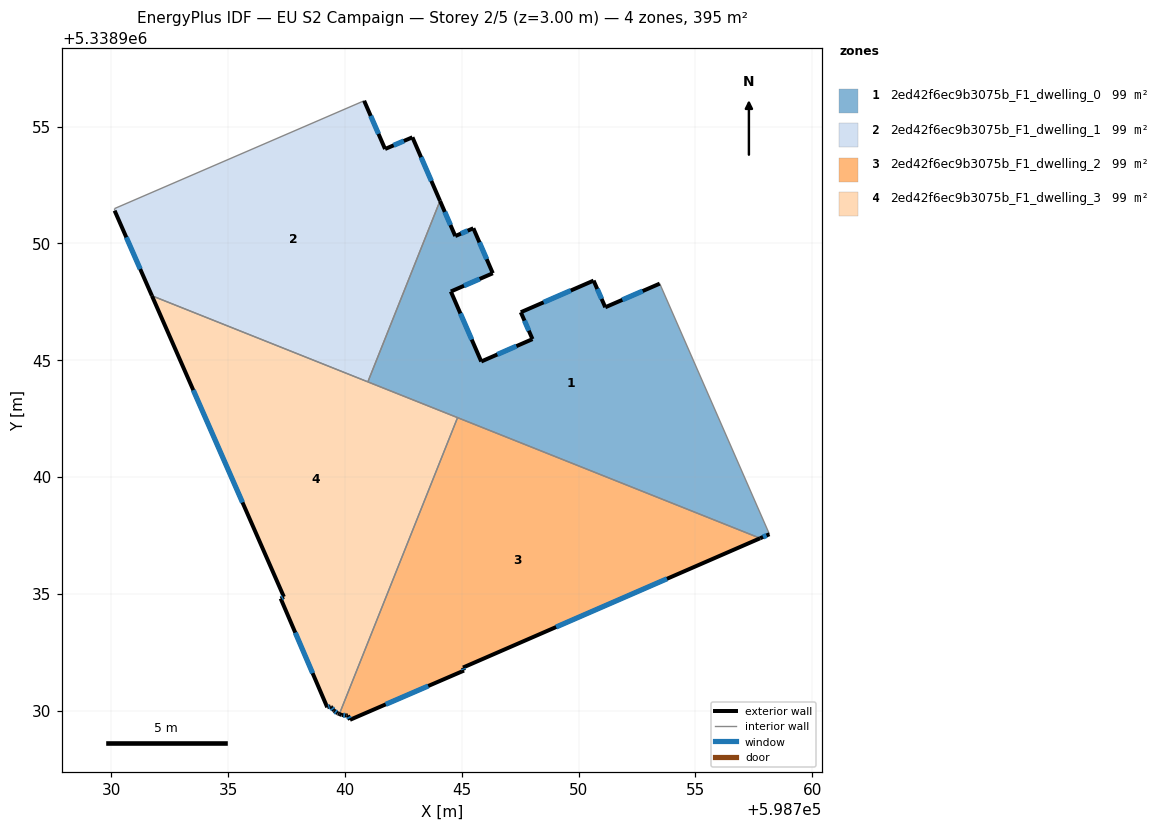
=== STOREY PLAN SPEC (per zone: floor XY polygon, exterior-wall plan segments, windows/doors) ===
zone 1: 2ed42f6ec9b3075b_F1_dwelling_0  (98.7 m²)
  floor: (598753.47, 5338948.28) (598758.17, 5338937.55) (598757.77, 5338937.38) (598740.98, 5338944.07) (598744.06, 5338951.82) (598744.72, 5338950.31) (598745.49, 5338950.65) (598746.32, 5338948.72) (598744.53, 5338947.94) (598745.83, 5338944.94) (598748.02, 5338945.90) (598747.52, 5338947.05) (598750.64, 5338948.41) (598751.14, 5338947.26)
  exterior wall: (598745.83, 5338944.94) – (598744.53, 5338947.94)  [3.3 m]
    window: (598745.42, 5338945.88) – (598744.94, 5338947.00)  [1.4 m²]
  exterior wall: (598748.02, 5338945.90) – (598745.83, 5338944.94)  [2.4 m]
    window: (598747.34, 5338945.60) – (598746.52, 5338945.24)  [1.0 m²]
  exterior wall: (598747.52, 5338947.05) – (598748.02, 5338945.90)  [1.3 m]
    window: (598747.68, 5338946.69) – (598747.87, 5338946.26)  [0.5 m²]
  exterior wall: (598750.64, 5338948.41) – (598747.52, 5338947.05)  [3.4 m]
    window: (598749.66, 5338947.98) – (598748.50, 5338947.48)  [1.4 m²]
  exterior wall: (598751.14, 5338947.26) – (598750.64, 5338948.41)  [1.2 m]
    window: (598750.98, 5338947.62) – (598750.80, 5338948.05)  [0.5 m²]
  exterior wall: (598753.47, 5338948.28) – (598751.14, 5338947.26)  [2.5 m]
    window: (598752.74, 5338947.96) – (598751.87, 5338947.58)  [1.1 m²]
  exterior wall: (598757.77, 5338937.38) – (598758.17, 5338937.55)  [0.4 m]
    window: (598757.89, 5338937.43) – (598758.04, 5338937.49)  [0.2 m²]
  exterior wall: (598744.72, 5338950.31) – (598744.06, 5338951.82)  [1.6 m]
    window: (598744.51, 5338950.78) – (598744.27, 5338951.35)  [0.7 m²]
  exterior wall: (598745.49, 5338950.65) – (598744.72, 5338950.31)  [0.8 m]
    window: (598745.25, 5338950.54) – (598744.96, 5338950.42)  [0.4 m²]
  exterior wall: (598746.32, 5338948.72) – (598745.49, 5338950.65)  [2.1 m]
    window: (598746.06, 5338949.32) – (598745.75, 5338950.04)  [0.9 m²]
  exterior wall: (598744.53, 5338947.94) – (598746.32, 5338948.72)  [2.0 m]
    window: (598745.09, 5338948.18) – (598745.76, 5338948.48)  [0.8 m²]
  interior walls: 4
zone 2: 2ed42f6ec9b3075b_F1_dwelling_1  (98.7 m²)
  floor: (598742.88, 5338954.54) (598744.06, 5338951.82) (598740.98, 5338944.07) (598731.73, 5338947.76) (598730.14, 5338951.40) (598730.13, 5338951.49) (598740.82, 5338956.10) (598741.71, 5338954.04)
  exterior wall: (598741.71, 5338954.04) – (598740.82, 5338956.10)  [2.3 m]
    window: (598741.43, 5338954.69) – (598741.10, 5338955.46)  [0.9 m²]
  exterior wall: (598742.88, 5338954.54) – (598741.71, 5338954.04)  [1.3 m]
    window: (598742.52, 5338954.38) – (598742.08, 5338954.20)  [0.5 m²]
  exterior wall: (598744.06, 5338951.82) – (598742.88, 5338954.54)  [3.0 m]
    window: (598743.69, 5338952.67) – (598743.25, 5338953.69)  [1.2 m²]
  exterior wall: (598730.14, 5338951.40) – (598731.73, 5338947.76)  [4.0 m]
    window: (598730.64, 5338950.26) – (598731.23, 5338948.90)  [1.7 m²]
  interior walls: 4
zone 3: 2ed42f6ec9b3075b_F1_dwelling_2  (98.7 m²)
  floor: (598757.77, 5338937.38) (598745.05, 5338931.84) (598745.09, 5338931.71) (598740.21, 5338929.60) (598740.12, 5338929.79) (598740.06, 5338929.79) (598739.86, 5338929.81) (598739.76, 5338929.85) (598744.82, 5338942.54)
  exterior wall: (598740.06, 5338929.79) – (598740.12, 5338929.79)  [0.1 m]
  exterior wall: (598739.86, 5338929.81) – (598740.06, 5338929.79)  [0.2 m]
    window: (598739.93, 5338929.80) – (598740.00, 5338929.79)  [0.1 m²]
  exterior wall: (598739.76, 5338929.85) – (598739.86, 5338929.81)  [0.1 m]
  exterior wall: (598745.05, 5338931.84) – (598757.77, 5338937.38)  [13.9 m]
    window: (598749.04, 5338933.58) – (598753.78, 5338935.64)  [5.8 m²]
  exterior wall: (598745.09, 5338931.71) – (598745.05, 5338931.84)  [0.1 m]
    window: (598745.08, 5338931.75) – (598745.06, 5338931.80)  [0.1 m²]
  exterior wall: (598740.21, 5338929.60) – (598745.09, 5338931.71)  [5.3 m]
    window: (598741.74, 5338930.26) – (598743.56, 5338931.05)  [2.2 m²]
  exterior wall: (598740.12, 5338929.79) – (598740.21, 5338929.60)  [0.2 m]
    window: (598740.15, 5338929.73) – (598740.18, 5338929.66)  [0.1 m²]
  interior walls: 2
zone 4: 2ed42f6ec9b3075b_F1_dwelling_3  (98.7 m²)
  floor: (598744.82, 5338942.54) (598739.76, 5338929.85) (598739.69, 5338929.87) (598739.68, 5338929.88) (598739.52, 5338930.00) (598739.40, 5338930.15) (598739.38, 5338930.18) (598739.24, 5338930.14) (598737.24, 5338934.79) (598737.38, 5338934.87) (598731.73, 5338947.76)
  exterior wall: (598739.40, 5338930.15) – (598739.52, 5338930.00)  [0.2 m]
    window: (598739.44, 5338930.10) – (598739.48, 5338930.05)  [0.1 m²]
  exterior wall: (598739.38, 5338930.18) – (598739.40, 5338930.15)  [0.0 m]
  exterior wall: (598739.24, 5338930.14) – (598739.38, 5338930.18)  [0.2 m]
    window: (598739.28, 5338930.15) – (598739.34, 5338930.17)  [0.1 m²]
  exterior wall: (598737.24, 5338934.79) – (598739.24, 5338930.14)  [5.1 m]
    window: (598737.87, 5338933.33) – (598738.61, 5338931.60)  [2.1 m²]
  exterior wall: (598737.38, 5338934.87) – (598737.24, 5338934.79)  [0.2 m]
    window: (598737.34, 5338934.84) – (598737.29, 5338934.82)  [0.1 m²]
  exterior wall: (598731.73, 5338947.76) – (598737.38, 5338934.87)  [14.1 m]
    window: (598733.50, 5338943.72) – (598735.61, 5338938.91)  [5.9 m²]
  exterior wall: (598739.69, 5338929.87) – (598739.76, 5338929.85)  [0.1 m]
  exterior wall: (598739.68, 5338929.88) – (598739.69, 5338929.87)  [0.0 m]
  exterior wall: (598739.52, 5338930.00) – (598739.68, 5338929.88)  [0.2 m]
    window: (598739.57, 5338929.96) – (598739.63, 5338929.92)  [0.1 m²]
  interior walls: 3

=== DERIVED (storey summary) ===
Building: EU S2 Campaign
Storey: 2 of 5  (floor level z = 3.00 m)
Storey gross floor area: 394.7 m²
Zones on this storey: 4
  - 2ed42f6ec9b3075b_F1_dwelling_0: floor 98.7 m²; exterior wall 21.1 m (63.2 m²); 11 window(s) 8.8 m²; WWR 13.9%
  - 2ed42f6ec9b3075b_F1_dwelling_1: floor 98.7 m²; exterior wall 10.5 m (31.4 m²); 4 window(s) 4.4 m²; WWR 13.9%
  - 2ed42f6ec9b3075b_F1_dwelling_2: floor 98.7 m²; exterior wall 19.9 m (59.7 m²); 5 window(s) 8.2 m²; WWR 13.8%
  - 2ed42f6ec9b3075b_F1_dwelling_3: floor 98.7 m²; exterior wall 20.0 m (59.9 m²); 6 window(s) 8.3 m²; WWR 13.8%
Zone adjacency (shared interzone walls):
  - 2ed42f6ec9b3075b_F1_dwelling_0 ↔ 2ed42f6ec9b3075b_F1_dwelling_1
  - 2ed42f6ec9b3075b_F1_dwelling_0 ↔ 2ed42f6ec9b3075b_F1_dwelling_2
  - 2ed42f6ec9b3075b_F1_dwelling_0 ↔ 2ed42f6ec9b3075b_F1_dwelling_3
  - 2ed42f6ec9b3075b_F1_dwelling_1 ↔ 2ed42f6ec9b3075b_F1_dwelling_3
  - 2ed42f6ec9b3075b_F1_dwelling_2 ↔ 2ed42f6ec9b3075b_F1_dwelling_3